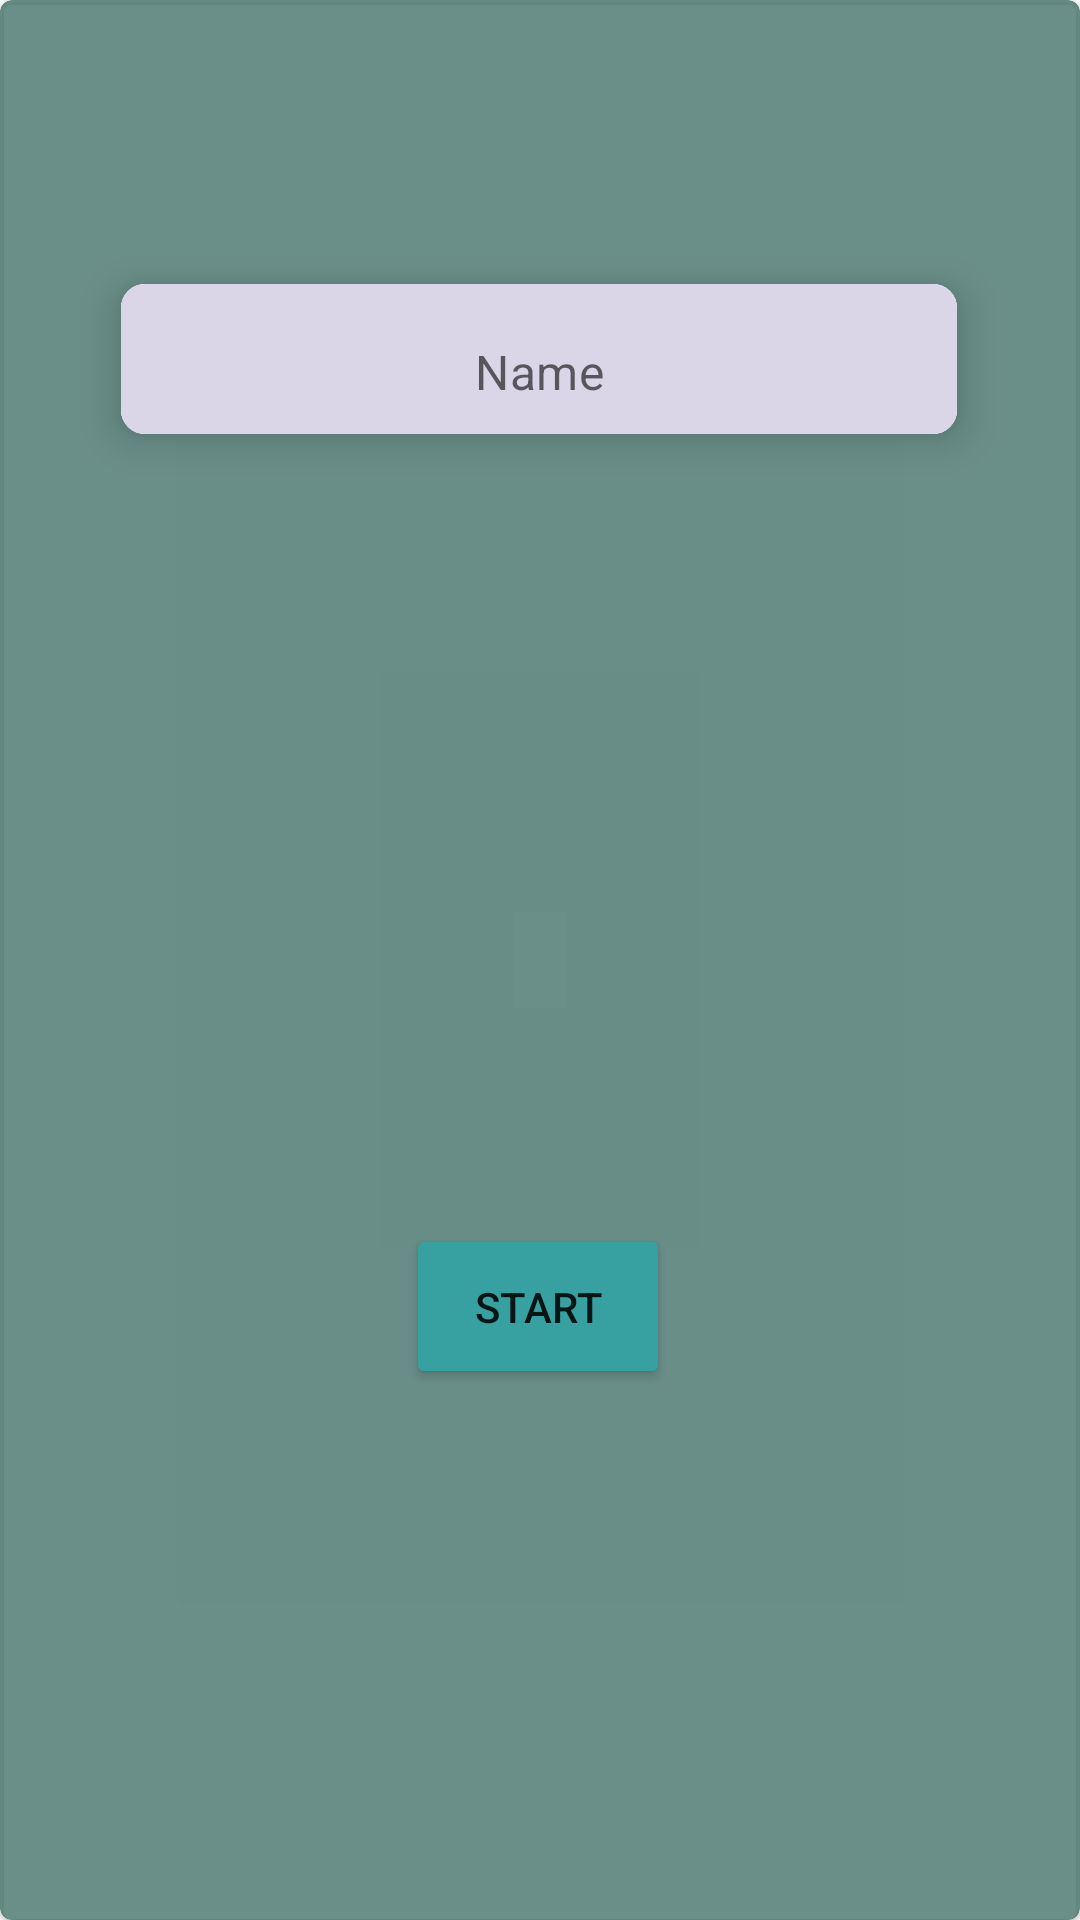

Android layout source for this screen:
<!-- AndroidManifest.xml: application theme Theme.ColorGuessGame -->
<!-- res/layout/fragment_second_screen.xml -->
<?xml version="1.0" encoding="utf-8"?>
<com.google.android.material.card.MaterialCardView xmlns:android="http://schemas.android.com/apk/res/android"
    xmlns:app="http://schemas.android.com/apk/res-auto"
    xmlns:tools="http://schemas.android.com/tools"
    android:layout_width="match_parent"
    android:layout_height="match_parent"
    app:cardBackgroundColor="#CD46736C"
    tools:context=".SecondScreen">

    <androidx.constraintlayout.widget.ConstraintLayout
        android:layout_width="match_parent"
        android:layout_height="match_parent"
        android:layout_gravity="center"
        android:background="@drawable/image">


        <com.google.android.material.card.MaterialCardView
            android:id="@+id/secondcard"
            android:layout_width="300dp"
            android:layout_height="wrap_content"
            android:layout_margin="12dp"
            app:cardCornerRadius="8dp"
            app:cardElevation="8dp"
            app:cardUseCompatPadding="true"
            app:layout_constraintBottom_toBottomOf="parent"
            app:layout_constraintEnd_toEndOf="parent"
            app:layout_constraintHorizontal_bias="0.492"
            app:layout_constraintStart_toStartOf="parent"
            app:layout_constraintTop_toTopOf="parent"
            app:layout_constraintVertical_bias="0.127">

            <com.google.android.material.textfield.TextInputLayout
                android:layout_width="match_parent"
                android:layout_height="50dp"
                android:layout_gravity="center"
                android:background="@color/white"
                app:boxStrokeWidth="0dp"
                app:boxStrokeWidthFocused="0dp"
                app:hintEnabled="false">

                <com.google.android.material.textfield.TextInputEditText
                    android:id="@+id/nameText"
                    android:layout_width="match_parent"
                    android:layout_height="50dp"
                    android:background="#DBD5E8"
                    android:gravity="center"
                    android:hint="Name"
                    android:inputType="text"
                    android:textColor="@color/black">

                </com.google.android.material.textfield.TextInputEditText>
            </com.google.android.material.textfield.TextInputLayout>
        </com.google.android.material.card.MaterialCardView>

        <Button
            android:id="@+id/startBtn"
            android:layout_width="wrap_content"
            android:layout_height="wrap_content"
            android:layout_marginTop="150dp"
            android:backgroundTint="@color/btn"
            android:padding="18dp"
            android:text="Start"
            app:layout_constraintBottom_toBottomOf="parent"
            app:layout_constraintEnd_toEndOf="parent"
            app:layout_constraintHorizontal_bias="0.498"
            app:layout_constraintStart_toStartOf="parent"
            app:layout_constraintTop_toBottomOf="@+id/secondcard"
            app:layout_constraintVertical_bias="0.358">

        </Button>

    </androidx.constraintlayout.widget.ConstraintLayout>




</com.google.android.material.card.MaterialCardView>
<!-- resources referenced by this layout -->
<resources>
  <color name="black">#FF000000</color>
  <color name="btn">#37A0A0</color>
  <color name="white">#FFFFFF</color>
  <style name="Theme.ColorGuessGame" parent="Theme.MaterialComponents.DayNight.DarkActionBar">
          
          <item name="colorPrimary">@color/purple_500</item>
          <item name="colorPrimaryVariant">@color/purple_700</item>
          <item name="colorOnPrimary">@color/white</item>
          
          <item name="colorSecondary">@color/teal_200</item>
          <item name="colorSecondaryVariant">@color/teal_700</item>
          <item name="colorOnSecondary">@color/black</item>
          
          <item name="android:statusBarColor">?attr/colorPrimaryVariant</item>
          
      </style>
  <color name="purple_500">#FF6200EE</color>
  <color name="purple_700">#FF3700B3</color>
  <color name="teal_200">#FF03DAC5</color>
  <color name="teal_700">#FF018786</color>
</resources>
